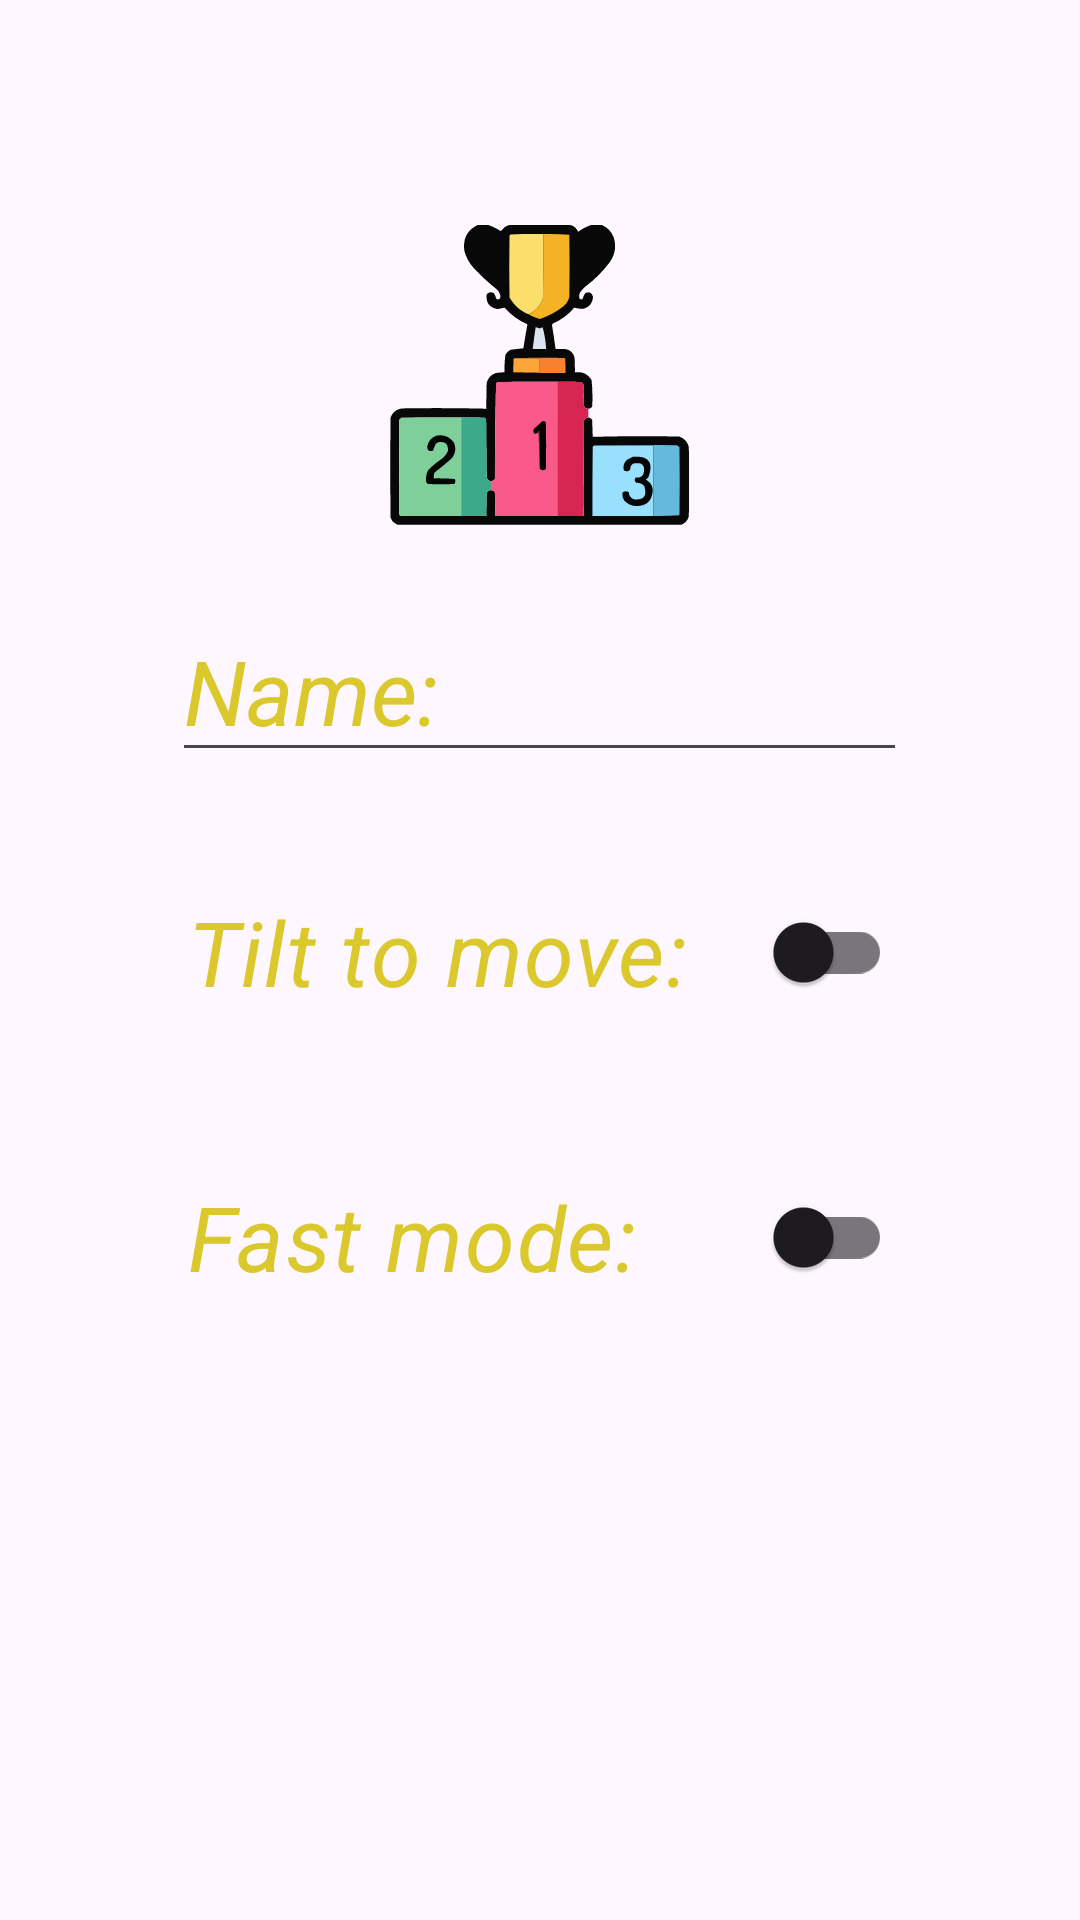

Android layout source for this screen:
<!-- AndroidManifest.xml: application theme Theme.avoid_the_obsticle_game_part2 -->
<!-- res/layout/activity_opening.xml -->
<?xml version="1.0" encoding="utf-8"?>
<RelativeLayout xmlns:android="http://schemas.android.com/apk/res/android"
    xmlns:app="http://schemas.android.com/apk/res-auto"
    xmlns:tools="http://schemas.android.com/tools"
    android:layout_width="match_parent"
    android:layout_height="match_parent"
    android:orientation="vertical"
    tools:context=".UI_Controllers.OpeningActivity">

    <com.google.android.material.imageview.ShapeableImageView
        android:id="@+id/main_IMG_background"
        android:layout_width="match_parent"
        android:layout_height="match_parent" />

    <com.google.android.material.imageview.ShapeableImageView
        android:id="@+id/opening_BTN_leaderboard"
        android:layout_width="100dp"
        android:layout_height="100dp"
        android:layout_centerHorizontal="true"
        android:layout_marginTop="75dp"
        app:srcCompat="@drawable/leaderboard" />

    <androidx.appcompat.widget.AppCompatEditText
        android:layout_below="@+id/opening_BTN_leaderboard"
        android:id="@+id/opening_LBL_name"
        android:layout_width="wrap_content"
        android:layout_height="wrap_content"
        android:layout_centerHorizontal="true"
        android:layout_marginTop="25dp"
        android:ems="7"
        android:inputType="textPersonName"
        android:text="Name: "
        android:textColor="@color/yellow_500"
        android:textSize="30dp"
        android:textStyle="italic"
        />

    <androidx.appcompat.widget.SwitchCompat
        android:id="@+id/opening_SWC_tilt"
        android:layout_width="235dp"
        android:layout_height="70dp"
        android:layout_marginTop="25dp"
        android:layout_below="@id/opening_LBL_name"
        android:layout_centerHorizontal="true"
        android:text="Tilt to move:"
        android:textColor="@color/yellow_500"
        android:textStyle="italic"
        android:checked="false"
        android:textSize="30dp" />


    <androidx.appcompat.widget.SwitchCompat
        android:id="@+id/opening_SWC_fast"
        android:layout_width="235dp"
        android:layout_height="70dp"
        android:layout_marginTop="25dp"
        android:layout_below="@id/opening_SWC_tilt"
        android:layout_centerHorizontal="true"
        android:text="Fast mode:"
        android:textColor="@color/yellow_500"
        android:textStyle="italic"
        android:checked="false"
        android:textSize="30dp" />



    <com.google.android.material.imageview.ShapeableImageView
        android:id="@+id/opening_BTN_start"
        android:layout_width="150dp"
        android:layout_height="150dp"
        android:layout_centerHorizontal="true"
        android:layout_marginTop="75dp"
        android:layout_below="@id/opening_SWC_fast"
        app:srcCompat="@drawable/start" />



</RelativeLayout>
<!-- resources referenced by this layout -->
<resources>
  <color name="yellow_500">#DAC82D</color>
  <!-- drawable leaderboard: vector/xml drawable (drawable, 11550 chars, omitted) -->
  <style name="Theme.avoid_the_obsticle_game_part2" parent="Base.Theme.avoid_the_obsticle_game_part2" />
  <style name="Base.Theme.avoid_the_obsticle_game_part2" parent="Theme.Material3.DayNight.NoActionBar">
          
          
      </style>
</resources>
